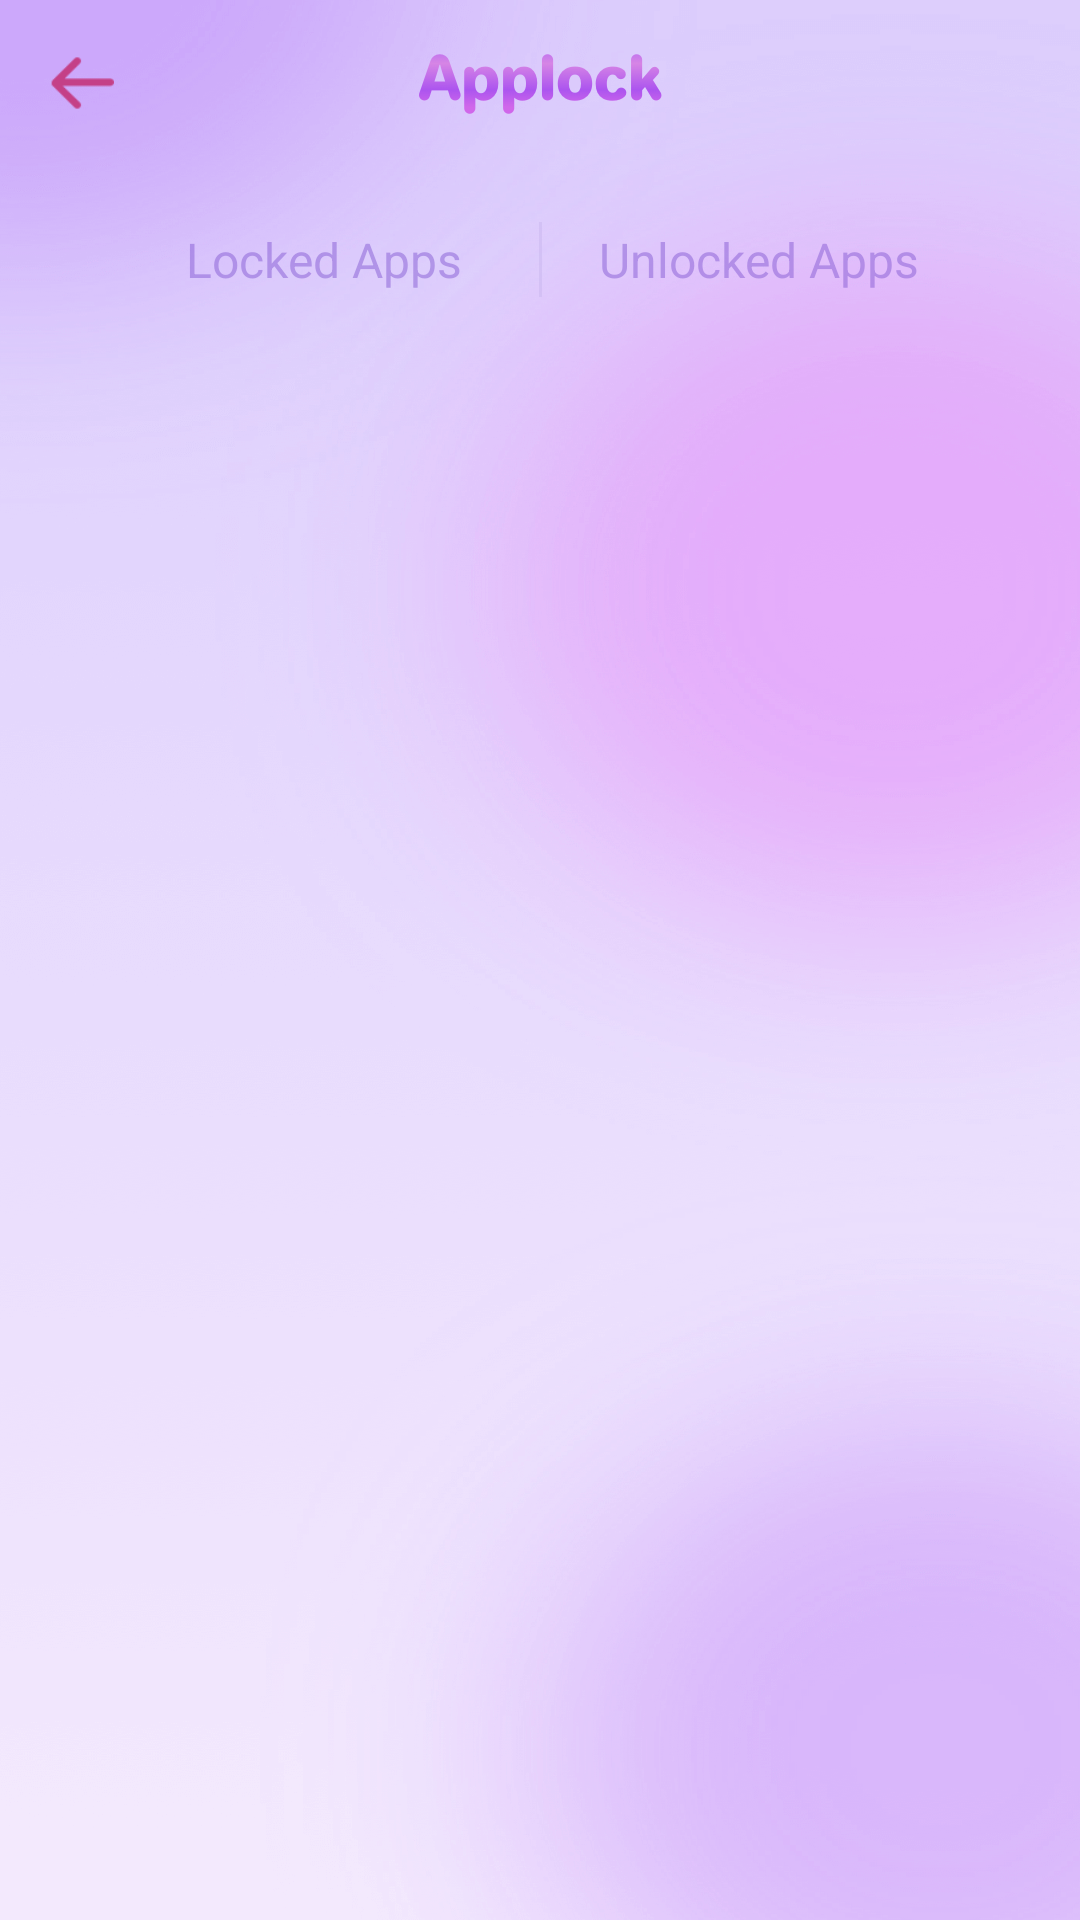

This screen was rendered from an Android layout file. Write that file and the resources it references.
<!-- AndroidManifest.xml: application theme Theme.PurpleApplock -->
<!-- res/layout/activity_app_list.xml -->
<?xml version="1.0" encoding="utf-8"?>
<androidx.constraintlayout.widget.ConstraintLayout xmlns:android="http://schemas.android.com/apk/res/android"
    xmlns:app="http://schemas.android.com/apk/res-auto"
    xmlns:tools="http://schemas.android.com/tools"
    android:layout_width="match_parent"
    android:layout_height="match_parent"
    android:background="@drawable/bg2">
    <View
        android:id="@+id/view_top"
        android:layout_width="match_parent"
        android:layout_height="0.5dp"
        app:layout_constraintTop_toTopOf="parent"/>
    <androidx.appcompat.widget.AppCompatImageView
        android:id="@+id/iv_back"
        android:layout_width="54dp"
        android:layout_height="54dp"
        android:padding="16dp"
        android:src="@drawable/back"
        app:layout_constraintLeft_toLeftOf="parent"
        app:layout_constraintTop_toBottomOf="@id/view_top"/>
    <androidx.appcompat.widget.AppCompatImageView
        android:layout_width="wrap_content"
        android:layout_height="24dp"
        android:src="@drawable/app_lock"
        app:layout_constraintLeft_toLeftOf="parent"
        app:layout_constraintRight_toRightOf="parent"
        app:layout_constraintTop_toTopOf="@id/iv_back"
        app:layout_constraintBottom_toBottomOf="@id/iv_back"/>
    <androidx.appcompat.widget.LinearLayoutCompat
        android:id="@+id/ll_tabBar"
        android:layout_width="289dp"
        android:layout_height="48dp"
        android:layout_marginTop="8dp"
        android:gravity="center_vertical"
        android:background="@drawable/bg_fff_24dp"
        app:layout_constraintLeft_toLeftOf="parent"
        app:layout_constraintRight_toRightOf="parent"
        app:layout_constraintTop_toBottomOf="@id/iv_back">
        <androidx.appcompat.widget.AppCompatTextView
            android:id="@+id/tv_locked"
            android:layout_width="0dp"
            android:layout_height="wrap_content"
            android:layout_weight="1"
            android:textSize="16sp"
            android:text="Locked Apps"
            android:gravity="center"
            android:textColor="@drawable/app_list_title_color"/>
        <View
            android:layout_width="1dp"
            android:layout_height="25dp"
            android:background="#5EC2ADE9"/>
        <androidx.appcompat.widget.AppCompatTextView
            android:id="@+id/tv_installed"
            android:layout_width="0dp"
            android:layout_height="wrap_content"
            android:layout_weight="1"
            android:textSize="16sp"
            android:text="Unlocked Apps"
            android:gravity="center"
            android:textColor="@drawable/app_list_title_color"/>
    </androidx.appcompat.widget.LinearLayoutCompat>
    <androidx.viewpager.widget.ViewPager
        android:id="@+id/viewpager"
        android:layout_width="match_parent"
        android:layout_height="0dp"
        android:layout_marginTop="24dp"
        android:overScrollMode="never"
        app:layout_constraintBottom_toBottomOf="parent"
        app:layout_constraintTop_toBottomOf="@id/ll_tabBar"/>
</androidx.constraintlayout.widget.ConstraintLayout>
<!-- resources referenced by this layout -->
<resources>
  <!-- drawable app_list_title_color (drawable) -->
  <?xml version="1.0" encoding="utf-8"?>
  <selector xmlns:android="http://schemas.android.com/apk/res/android">
      <item android:color="@color/color855bd3" android:state_selected="true"/>
      <item android:color="@color/color80855bd3" android:state_selected="false"/>
  </selector>
  <!-- drawable app_lock: png bitmap (drawable-xxhdpi, 11010 bytes) -->
  <!-- drawable back: png bitmap (drawable-xxhdpi, 978 bytes) -->
  <!-- drawable bg2: png bitmap (drawable-xxhdpi, 297158 bytes) -->
  <style name="Theme.PurpleApplock" parent="Theme.MaterialComponents.DayNight.NoActionBar">
          <item name="android:statusBarColor">@android:color/transparent</item>
          <item name="android:windowLightStatusBar">true</item>
      </style>
  <color name="color855bd3">#855BD3</color>
  <color name="color80855bd3">#80855BD3</color>
</resources>
